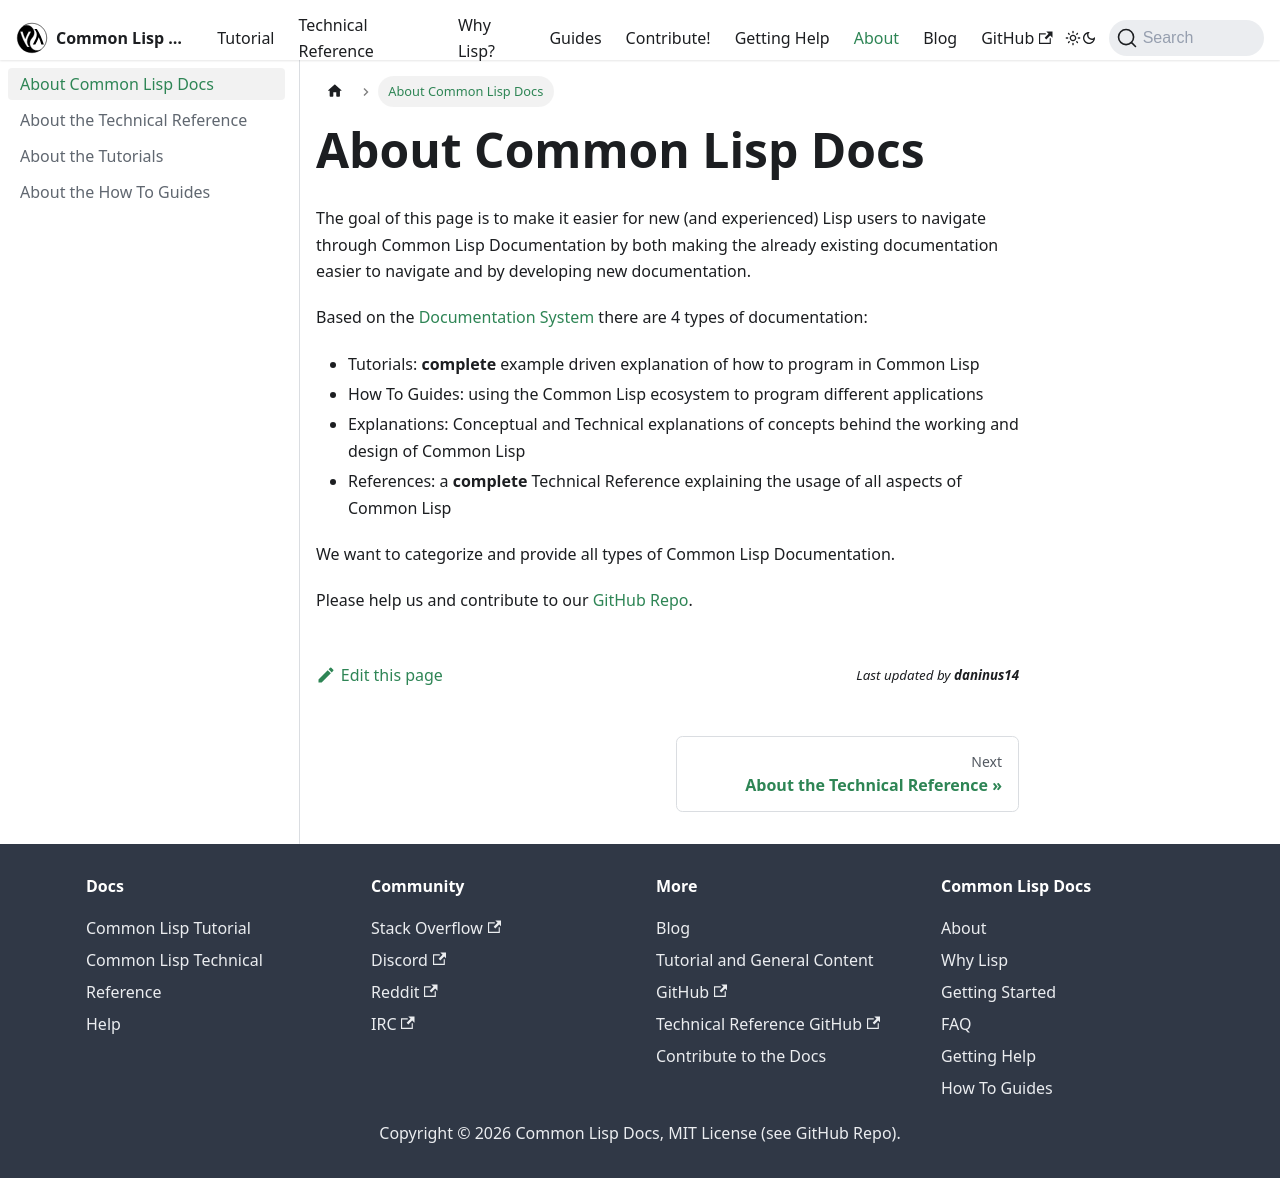

repository: lisp-docs/lisp-docs.github.io · page: docs/about.html · generator: docusaurus

<!-- about.md -->

# About Common Lisp Docs

The goal of this page is to make it easier for new (and experienced) lisp users to navigate through Common Lisp Documentation by both manking the already existing documentation easier to navigate and by developing new documentation.

Based on [Documentation System](https://documentation.divio.com/) there are 4 types of documentaion:

* Tutorials
* How To Guides
* Explanations
* References

We want to categorize and provied all types of Common Lisp Documentation.

Please help us and contribute to our [GitHub Repo](https://github.com/lisp-docs/lisp-docs.github.io)
